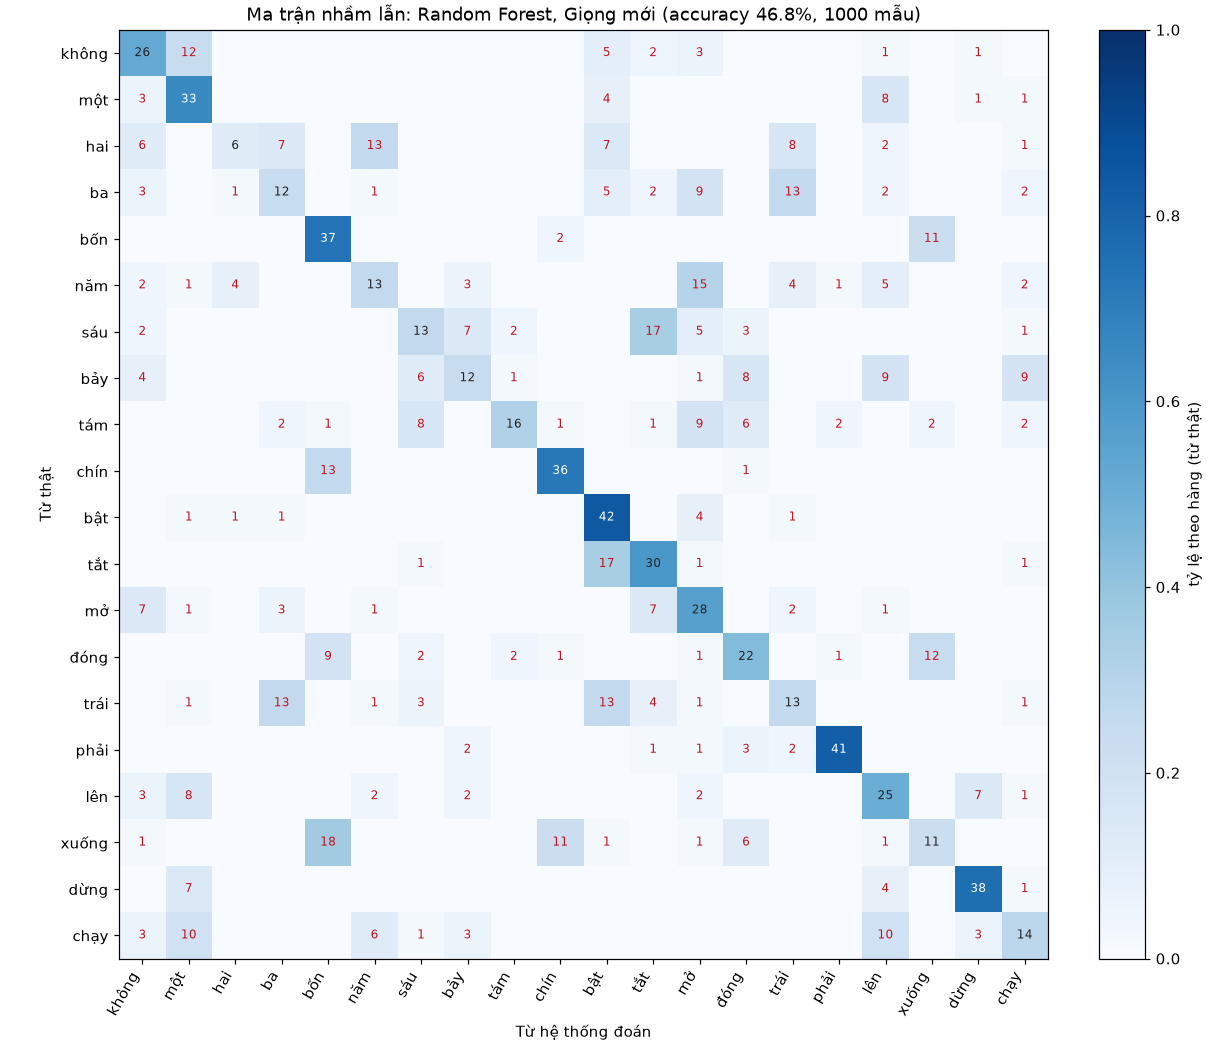

Source data for this figure (header and first rows):
word, không, một, hai, ba, bốn, năm, sáu, bảy, tám, chín, bật, tắt, mở, đóng, trái, phải, lên, xuống, dừng, chạy
không, 26, 12, 0, 0, 0, 0, 0, 0, 0, 0, 5, 2, 3, 0, 0, 0, 1, 0, 1, 0
một, 3, 33, 0, 0, 0, 0, 0, 0, 0, 0, 4, 0, 0, 0, 0, 0, 8, 0, 1, 1
hai, 6, 0, 6, 7, 0, 13, 0, 0, 0, 0, 7, 0, 0, 0, 8, 0, 2, 0, 0, 1
ba, 3, 0, 1, 12, 0, 1, 0, 0, 0, 0, 5, 2, 9, 0, 13, 0, 2, 0, 0, 2
bốn, 0, 0, 0, 0, 37, 0, 0, 0, 0, 2, 0, 0, 0, 0, 0, 0, 0, 11, 0, 0
năm, 2, 1, 4, 0, 0, 13, 0, 3, 0, 0, 0, 0, 15, 0, 4, 1, 5, 0, 0, 2
sáu, 2, 0, 0, 0, 0, 0, 13, 7, 2, 0, 0, 17, 5, 3, 0, 0, 0, 0, 0, 1
bảy, 4, 0, 0, 0, 0, 0, 6, 12, 1, 0, 0, 0, 1, 8, 0, 0, 9, 0, 0, 9
tám, 0, 0, 0, 2, 1, 0, 8, 0, 16, 1, 0, 1, 9, 6, 0, 2, 0, 2, 0, 2
chín, 0, 0, 0, 0, 13, 0, 0, 0, 0, 36, 0, 0, 0, 1, 0, 0, 0, 0, 0, 0
bật, 0, 1, 1, 1, 0, 0, 0, 0, 0, 0, 42, 0, 4, 0, 1, 0, 0, 0, 0, 0
tắt, 0, 0, 0, 0, 0, 0, 1, 0, 0, 0, 17, 30, 1, 0, 0, 0, 0, 0, 0, 1
mở, 7, 1, 0, 3, 0, 1, 0, 0, 0, 0, 0, 7, 28, 0, 2, 0, 1, 0, 0, 0
đóng, 0, 0, 0, 0, 9, 0, 2, 0, 2, 1, 0, 0, 1, 22, 0, 1, 0, 12, 0, 0
trái, 0, 1, 0, 13, 0, 1, 3, 0, 0, 0, 13, 4, 1, 0, 13, 0, 0, 0, 0, 1
phải, 0, 0, 0, 0, 0, 0, 0, 2, 0, 0, 0, 1, 1, 3, 2, 41, 0, 0, 0, 0
lên, 3, 8, 0, 0, 0, 2, 0, 2, 0, 0, 0, 0, 2, 0, 0, 0, 25, 0, 7, 1
xuống, 1, 0, 0, 0, 18, 0, 0, 0, 0, 11, 1, 0, 1, 6, 0, 0, 1, 11, 0, 0
dừng, 0, 7, 0, 0, 0, 0, 0, 0, 0, 0, 0, 0, 0, 0, 0, 0, 4, 0, 38, 1
chạy, 3, 10, 0, 0, 0, 6, 1, 3, 0, 0, 0, 0, 0, 0, 0, 0, 10, 0, 3, 14
